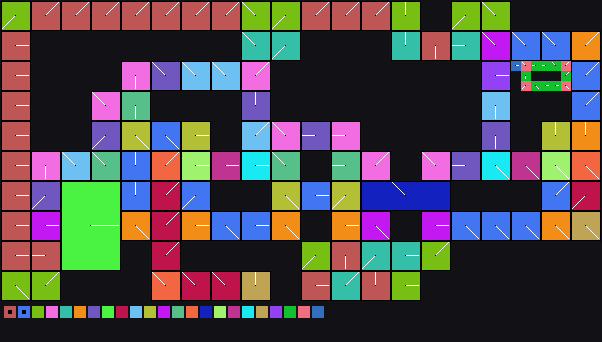

The table this chart was drawn from, first rows:
x	y	tile	tiledef	subx	suby	w48	b54	b55	w16	w18	w20	w22	q24	q32	q40	w50	path
0	0	0x1	0x1	0	0	0	5	0	0	0	0	0	0x0	0x0	0x0	0	Metadata/Terrain/Act4/Area7/Ravine/ascen…
1	0	0x1	0x1	1	0	0	5	0	0	0	0	0	0x0	0x0	0x0	0	Metadata/Terrain/Act4/Area7/Ravine/ascen…
2	0	0x1	0x1	2	0	0	5	0	0	0	0	0	0x0	0x0	0x0	0	Metadata/Terrain/Act4/Area7/Ravine/ascen…
3	0	0xb	0xb	0	0	0	7	0	0	0	0	0	0x0	0x0	0x0	0	Metadata/Terrain/Act4/Area7/Ravine/ascen…
4	0	0xb	0xb	1	0	0	7	0	0	0	0	0	0x0	0x0	0x0	0	Metadata/Terrain/Act4/Area7/Ravine/ascen…
5	0	0xb	0xb	2	0	0	7	0	0	0	0	0	0x0	0x0	0x0	0	Metadata/Terrain/Act4/Area7/Ravine/ascen…
6	0	0x11	0x11	0	0	0	7	0	0	0	0	0	0x0	0x0	0x0	0	Metadata/Terrain/Act4/Area7/Ravine/ascen…
7	0	0x11	0x11	1	0	0	7	0	0	0	0	0	0x0	0x0	0x0	0	Metadata/Terrain/Act4/Area7/Ravine/ascen…
8	0	0x11	0x11	2	0	0	7	0	0	0	0	0	0x0	0x0	0x0	0	Metadata/Terrain/Act4/Area7/Ravine/ascen…
9	0	0x14	0x14	0	0	0	7	0	0	0	0	0	0x0	0x0	0x0	0	Metadata/Terrain/Act4/Area7/Ravine/ascen…
10	0	0x14	0x14	1	0	0	7	0	0	0	0	0	0x0	0x0	0x0	0	Metadata/Terrain/Act4/Area7/Ravine/ascen…
11	0	0x14	0x14	2	0	0	7	0	0	0	0	0	0x0	0x0	0x0	0	Metadata/Terrain/Act4/Area7/Ravine/ascen…
12	0	0x18	0x18	0	0	0	7	0	0	0	0	0	0x0	0x0	0x0	0	Metadata/Terrain/Act4/Area7/Ravine/ascen…
13	0	0x18	0x18	1	0	0	7	0	0	0	0	0	0x0	0x0	0x0	0	Metadata/Terrain/Act4/Area7/Ravine/ascen…
14	0	0x18	0x18	2	0	0	7	0	0	0	0	0	0x0	0x0	0x0	0	Metadata/Terrain/Act4/Area7/Ravine/ascen…
15	0	0x1f	0x1f	0	0	0	7	0	0	0	0	0	0x0	0x0	0x0	0	Metadata/Terrain/Act4/Area7/Ravine/ascen…
16	0	0x1f	0x1f	1	0	0	7	0	0	0	0	0	0x0	0x0	0x0	0	Metadata/Terrain/Act4/Area7/Ravine/ascen…
17	0	0x1f	0x1f	2	0	0	7	0	0	0	0	0	0x0	0x0	0x0	0	Metadata/Terrain/Act4/Area7/Ravine/ascen…
18	0	0x27	0x27	0	0	0	7	0	0	0	0	0	0x0	0x0	0x0	0	Metadata/Terrain/Act4/Area7/Ravine/ascen…
19	0	0x27	0x27	1	0	0	7	0	0	0	0	0	0x0	0x0	0x0	0	Metadata/Terrain/Act4/Area7/Ravine/ascen…
20	0	0x27	0x27	2	0	0	7	0	0	0	0	0	0x0	0x0	0x0	0	Metadata/Terrain/Act4/Area7/Ravine/ascen…
21	0	0x2e	0x2e	0	0	0	7	0	0	0	0	0	0x0	0x0	0x0	0	Metadata/Terrain/Act4/Area7/Ravine/ascen…
22	0	0x2e	0x2e	1	0	0	7	0	0	0	0	0	0x0	0x0	0x0	0	Metadata/Terrain/Act4/Area7/Ravine/ascen…
23	0	0x2e	0x2e	2	0	0	7	0	0	0	0	0	0x0	0x0	0x0	0	Metadata/Terrain/Act4/Area7/Ravine/ascen…
24	0	0x33	0x33	0	0	0	6	0	0	0	0	0	0x0	0x0	0x0	0	Metadata/Terrain/Act4/Area7/Ravine/ascen…
25	0	0x33	0x33	1	0	0	6	0	0	0	0	0	0x0	0x0	0x0	0	Metadata/Terrain/Act4/Area7/Ravine/ascen…
26	0	0x33	0x33	2	0	0	6	0	0	0	0	0	0x0	0x0	0x0	0	Metadata/Terrain/Act4/Area7/Ravine/ascen…
27	0	0x3b	0x3b	0	0	0	5	0	0	0	0	0	0x0	0x0	0x0	0	Metadata/Terrain/Act4/Area7/Ravine/ascen…
28	0	0x3b	0x3b	1	0	0	5	0	0	0	0	0	0x0	0x0	0x0	0	Metadata/Terrain/Act4/Area7/Ravine/ascen…
29	0	0x3b	0x3b	2	0	0	5	0	0	0	0	0	0x0	0x0	0x0	0	Metadata/Terrain/Act4/Area7/Ravine/ascen…
30	0	0x41	0x41	0	0	0	7	0	0	0	0	0	0x0	0x0	0x0	0	Metadata/Terrain/Act4/Area7/Ravine/ascen…
31	0	0x41	0x41	1	0	0	7	0	0	0	0	0	0x0	0x0	0x0	0	Metadata/Terrain/Act4/Area7/Ravine/ascen…
32	0	0x41	0x41	2	0	0	7	0	0	0	0	0	0x0	0x0	0x0	0	Metadata/Terrain/Act4/Area7/Ravine/ascen…
33	0	0x46	0x46	0	0	0	7	0	0	0	0	0	0x0	0x0	0x0	0	Metadata/Terrain/Act4/Area7/Ravine/ascen…
34	0	0x46	0x46	1	0	0	7	0	0	0	0	0	0x0	0x0	0x0	0	Metadata/Terrain/Act4/Area7/Ravine/ascen…
35	0	0x46	0x46	2	0	0	7	0	0	0	0	0	0x0	0x0	0x0	0	Metadata/Terrain/Act4/Area7/Ravine/ascen…
36	0	0x4d	0x4d	0	0	0	7	0	0	0	0	0	0x0	0x0	0x0	0	Metadata/Terrain/Act4/Area7/Ravine/ascen…
37	0	0x4d	0x4d	1	0	0	7	0	0	0	0	0	0x0	0x0	0x0	0	Metadata/Terrain/Act4/Area7/Ravine/ascen…
38	0	0x4d	0x4d	2	0	0	7	0	0	0	0	0	0x0	0x0	0x0	0	Metadata/Terrain/Act4/Area7/Ravine/ascen…
39	0	0x53	0x53	0	0	0	3	0	0	0	0	0	0x0	0x0	0x0	0	Metadata/Terrain/Act4/Area7/Ravine/ascen…
40	0	0x53	0x53	1	0	0	3	0	0	0	0	0	0x0	0x0	0x0	0	Metadata/Terrain/Act4/Area7/Ravine/ascen…
41	0	0x53	0x53	2	0	0	3	0	0	0	0	0	0x0	0x0	0x0	0	Metadata/Terrain/Act4/Area7/Ravine/ascen…
42	0	0x0	0x0	0	0	0	0	0	0	0	0	0	0x0	0x0	0x0	0	
43	0	0x0	0x0	0	0	0	0	0	0	0	0	0	0x0	0x0	0x0	0	
44	0	0x0	0x0	0	0	0	0	0	0	0	0	0	0x0	0x0	0x0	0	
45	0	0x5b	0x5b	0	0	0	5	0	0	0	0	0	0x0	0x0	0x0	0	Metadata/Terrain/Act4/Area7/Ravine/ascen…
46	0	0x5b	0x5b	1	0	0	5	0	0	0	0	0	0x0	0x0	0x0	0	Metadata/Terrain/Act4/Area7/Ravine/ascen…
47	0	0x5b	0x5b	2	0	0	5	0	0	0	0	0	0x0	0x0	0x0	0	Metadata/Terrain/Act4/Area7/Ravine/ascen…
48	0	0x5f	0x5f	0	0	0	6	0	0	0	0	0	0x0	0x0	0x0	0	Metadata/Terrain/Act4/Area7/Ravine/ascen…
49	0	0x5f	0x5f	1	0	0	6	0	0	0	0	0	0x0	0x0	0x0	0	Metadata/Terrain/Act4/Area7/Ravine/ascen…
50	0	0x5f	0x5f	2	0	0	6	0	0	0	0	0	0x0	0x0	0x0	0	Metadata/Terrain/Act4/Area7/Ravine/ascen…
51	0	0x0	0x0	0	0	0	0	0	0	0	0	0	0x0	0x0	0x0	0	
52	0	0x0	0x0	0	0	0	0	0	0	0	0	0	0x0	0x0	0x0	0	
53	0	0x0	0x0	0	0	0	0	0	0	0	0	0	0x0	0x0	0x0	0	
54	0	0x0	0x0	0	0	0	0	0	0	0	0	0	0x0	0x0	0x0	0	
55	0	0x0	0x0	0	0	0	0	0	0	0	0	0	0x0	0x0	0x0	0	
56	0	0x0	0x0	0	0	0	0	0	0	0	0	0	0x0	0x0	0x0	0	
57	0	0x0	0x0	0	0	0	0	0	0	0	0	0	0x0	0x0	0x0	0	
58	0	0x0	0x0	0	0	0	0	0	0	0	0	0	0x0	0x0	0x0	0	
59	0	0x0	0x0	0	0	0	0	0	0	0	0	0	0x0	0x0	0x0	0	
... 1,740 more rows
